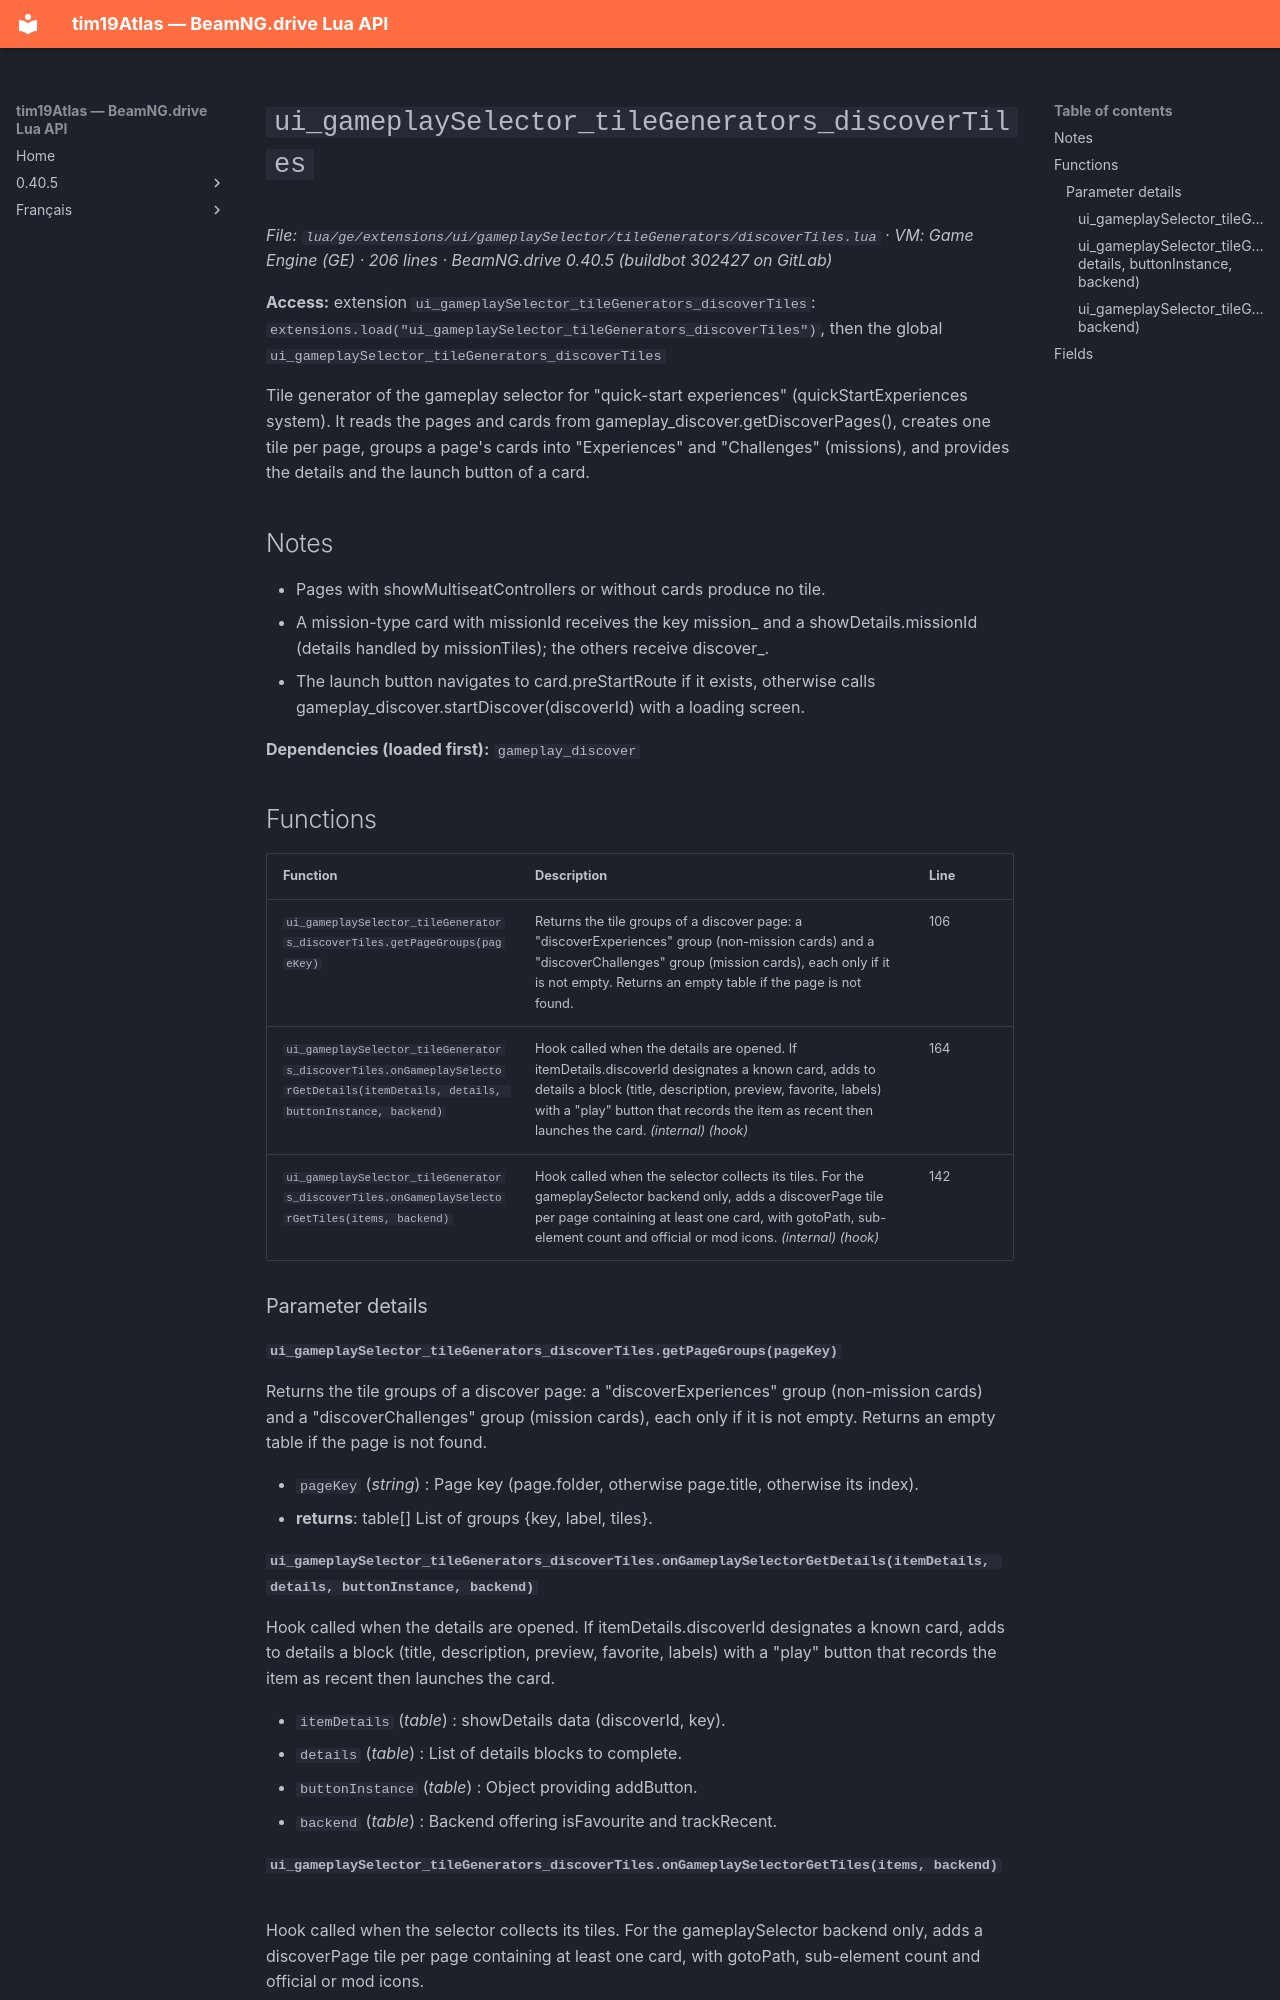

repository: Tim0219800/beamng-lua-atlas · page: 0.40.5/ge/extensions/ui/gameplaySelector/tileGenerators/discoverTiles.html · generator: mkdocs

# `ui_gameplaySelector_tileGenerators_discoverTiles`

*File: `lua/ge/extensions/ui/gameplaySelector/tileGenerators/discoverTiles.lua` · VM: Game Engine (GE) · 206 lines · BeamNG.drive 0.40.5 (buildbot 302427 on GitLab)*

**Access:** extension `ui_gameplaySelector_tileGenerators_discoverTiles`: `extensions.load("ui_gameplaySelector_tileGenerators_discoverTiles")`, then the global `ui_gameplaySelector_tileGenerators_discoverTiles`

Tile generator of the gameplay selector for "quick-start experiences" (quickStartExperiences system). It reads the pages and cards from gameplay_discover.getDiscoverPages(), creates one tile per page, groups a page's cards into "Experiences" and "Challenges" (missions), and provides the details and the launch button of a card.

## Notes

- Pages with showMultiseatControllers or without cards produce no tile.
- A mission-type card with missionId receives the key mission_<id> and a showDetails.missionId (details handled by missionTiles); the others receive discover_<discoverId>.
- The launch button navigates to card.preStartRoute if it exists, otherwise calls gameplay_discover.startDiscover(discoverId) with a loading screen.

**Dependencies (loaded first):** `gameplay_discover`

## Functions

| Function | Description | Line |
|---|---|---|
| `ui_gameplaySelector_tileGenerators_discoverTiles.getPageGroups(pageKey)` | Returns the tile groups of a discover page: a "discoverExperiences" group (non-mission cards) and a "discoverChallenges" group (mission cards), each only if it is not empty. Returns an empty table if the page is not found. | 106 |
| `ui_gameplaySelector_tileGenerators_discoverTiles.onGameplaySelectorGetDetails(itemDetails, details, buttonInstance, backend)` | Hook called when the details are opened. If itemDetails.discoverId designates a known card, adds to details a block (title, description, preview, favorite, labels) with a "play" button that records the item as recent then launches the card. *(internal)* *(hook)* | 164 |
| `ui_gameplaySelector_tileGenerators_discoverTiles.onGameplaySelectorGetTiles(items, backend)` | Hook called when the selector collects its tiles. For the gameplaySelector backend only, adds a discoverPage tile per page containing at least one card, with gotoPath, sub-element count and official or mod icons. *(internal)* *(hook)* | 142 |

### Parameter details

#### `ui_gameplaySelector_tileGenerators_discoverTiles.getPageGroups(pageKey)`

Returns the tile groups of a discover page: a "discoverExperiences" group (non-mission cards) and a "discoverChallenges" group (mission cards), each only if it is not empty. Returns an empty table if the page is not found.

- `pageKey` (*string*) : Page key (page.folder, otherwise page.title, otherwise its index).
- **returns**: table[] List of groups {key, label, tiles}.
